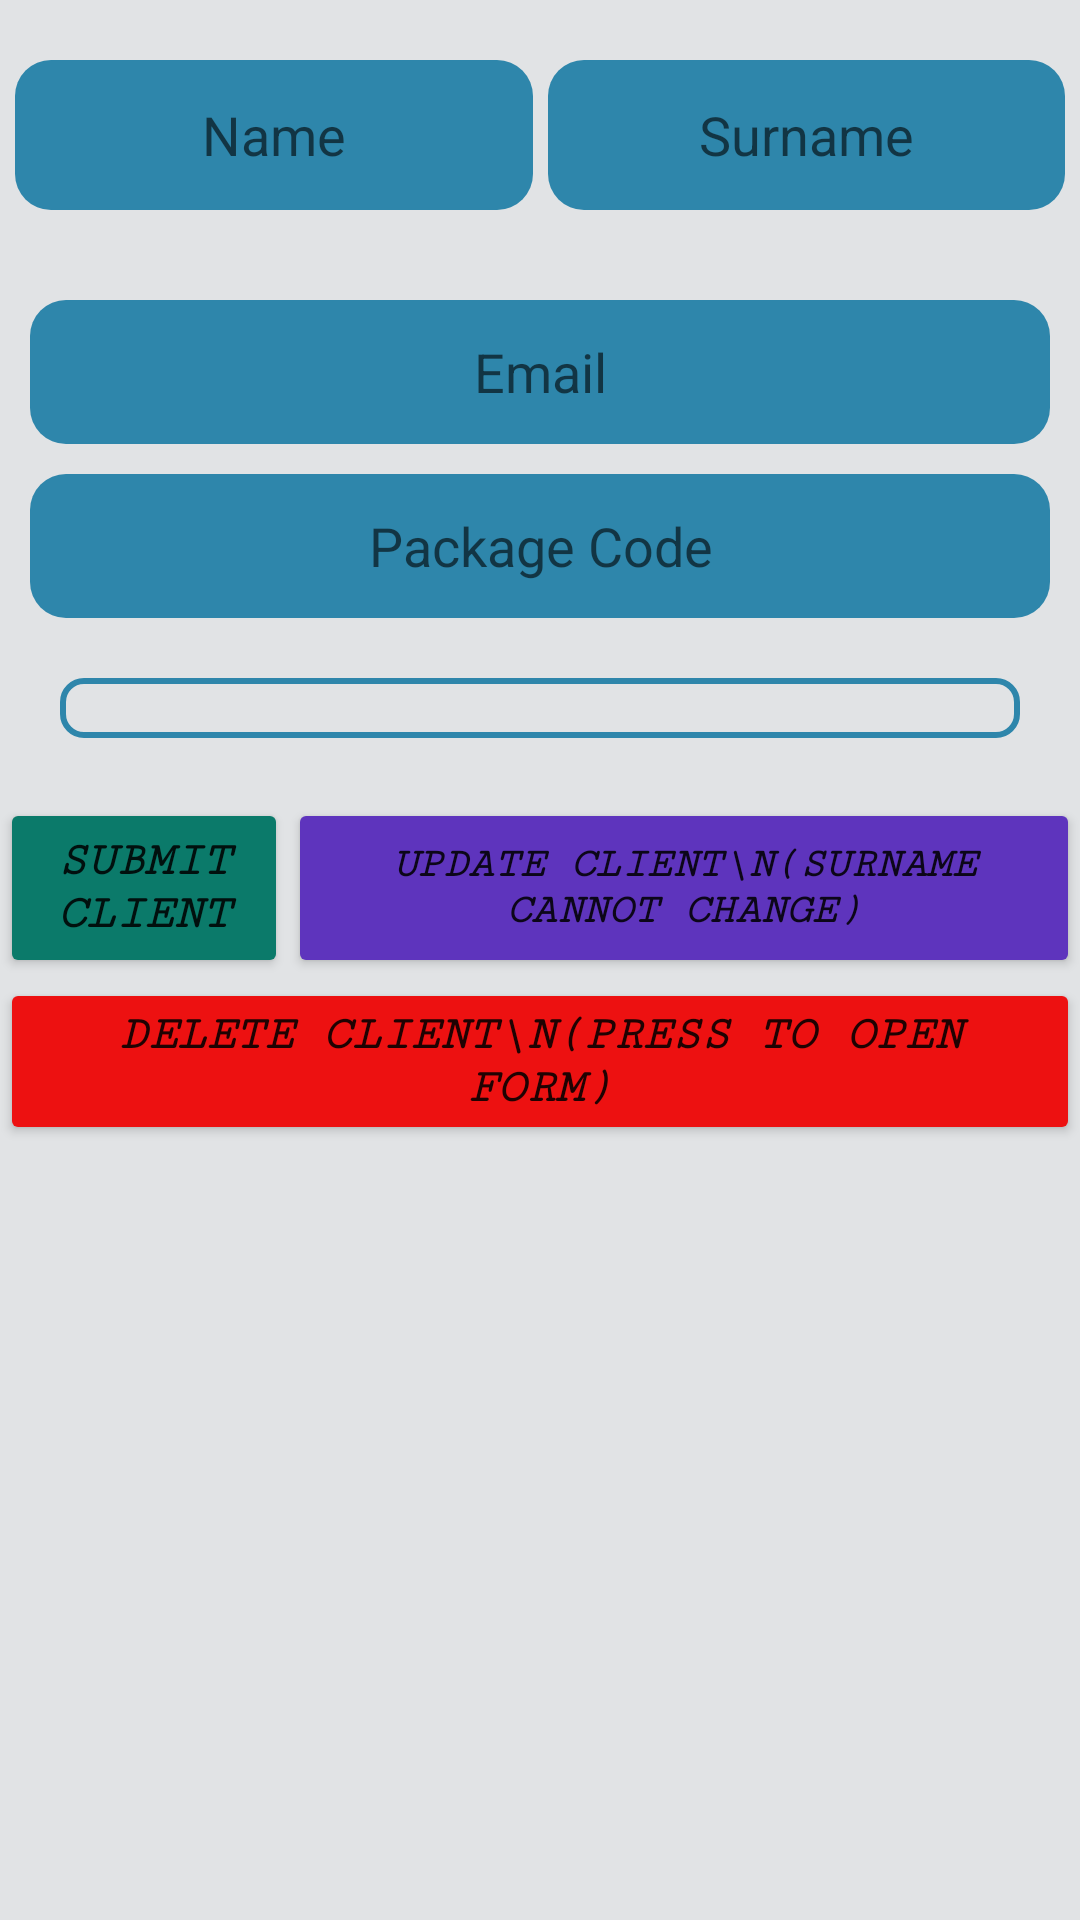

Produce the Android XML layout that renders to this screen, including the resource entries it uses.
<!-- AndroidManifest.xml: application theme Theme.TravelAgency -->
<!-- res/layout/fragment_form.xml -->
<?xml version="1.0" encoding="utf-8"?>

<FrameLayout xmlns:android="http://schemas.android.com/apk/res/android"
    xmlns:tools="http://schemas.android.com/tools"
    android:layout_width="match_parent"
    android:layout_height="match_parent"
    android:background="@color/neutral"
    tools:context=".ui.form.FormFragment">


    <ScrollView


        android:layout_width="match_parent"
        android:layout_height="match_parent">

        <LinearLayout
            android:layout_width="match_parent"
            android:layout_height="wrap_content"
            android:orientation="vertical">

            <LinearLayout
                android:layout_width="wrap_content"
                android:layout_height="50dp"
                android:layout_marginHorizontal="5dp"
                android:layout_marginTop="20dp"
                android:layout_marginBottom="20dp"
                android:orientation="horizontal">

                <EditText
                    android:id="@+id/name"
                    android:layout_width="wrap_content"
                    android:layout_height="match_parent"
                    android:layout_marginEnd="5dp"
                    android:layout_weight="1"
                    android:background="@drawable/edittextradius"
                    android:ems="10"
                    android:gravity="center"
                    android:hint="@string/Name"
                    android:inputType="textPersonName"
                    android:textColor="#143d59"
                    tools:ignore="TouchTargetSizeCheck" />

                <EditText
                    android:id="@+id/surname"
                    android:layout_width="wrap_content"
                    android:layout_height="match_parent"
                    android:layout_weight="1"
                    android:background="@drawable/edittextradius"
                    android:ems="10"
                    android:gravity="center"
                    android:hint="@string/Surname"
                    android:inputType="textPersonName"
                    android:textColor="#2C4251" />
            </LinearLayout>

            <LinearLayout
                android:layout_width="match_parent"
                android:layout_height="match_parent"
                android:layout_marginHorizontal="10dp"
                android:orientation="vertical">

                <EditText
                    android:id="@+id/email"
                    android:layout_width="match_parent"
                    android:layout_height="wrap_content"
                    android:layout_marginVertical="10dp"
                    android:background="@drawable/edittextradius"
                    android:ems="10"
                    android:gravity="center"
                    android:hint="@string/Email"
                    android:inputType="textPersonName"
                    android:minHeight="48dp"
                    android:textColor="#143d59" />

                <EditText

                    android:id="@+id/packagecode"
                    android:layout_width="match_parent"
                    android:layout_height="wrap_content"
                    android:background="@drawable/edittextradius"
                    android:ems="10"
                    android:gravity="center"
                    android:hint="@string/packagecode"
                    android:inputType="textPersonName"
                    android:minHeight="48dp"
                    android:textColor="#143d59" />

            </LinearLayout>

            <Spinner
                android:id="@+id/spinner"
                android:layout_width="match_parent"
                android:layout_height="wrap_content"
                android:layout_margin="20dp"
                android:background="@drawable/borderline"
                android:textAlignment="center"
                tools:ignore="TouchTargetSizeCheck,SpeakableTextPresentCheck" />

            <LinearLayout
                android:layout_width="match_parent"
                android:layout_height="60dp"
                android:orientation="horizontal">

                <Button
                    android:id="@+id/addClient"
                    android:layout_width="wrap_content"
                    android:layout_height="match_parent"
                    android:layout_weight="1"
                    android:backgroundTint="#0B7A6A"
                    android:fontFamily="serif-monospace"
                    android:text="Submit Client"
                    android:textSize="16sp"
                    android:textStyle="bold|italic" />

                <Button
                    android:id="@+id/updateClient"
                    android:layout_width="318dp"
                    android:layout_height="match_parent"
                    android:layout_weight="1"
                    android:backgroundTint="#5E34BD"
                    android:fontFamily="serif-monospace"
                    android:text="Update Client\n(Surname cannot change)"
                    android:textSize="14sp"
                    android:textStyle="bold|italic" />

            </LinearLayout>

            <Button
                android:id="@+id/deleteClient"
                android:layout_width="wrap_content"
                android:layout_height="wrap_content"
                android:layout_weight="1"
                android:backgroundTint="#ED1111"
                android:fontFamily="serif-monospace"
                android:text="Delete Client\n(Press to open form)"
                android:textSize="16sp"
                android:textStyle="bold|italic" />

            <EditText
                android:id="@+id/id"
                android:layout_width="match_parent"
                android:layout_height="49dp"
                android:background="@drawable/edittextradius"
                android:ems="10"
                android:hint=" Enter the surname of the client you want to delete"
                android:inputType="textPersonName"
                android:textColor="#D1C4C4"
                android:textColorHighlight="#CCA7A7"
                android:textColorHint="#4C4747"
                android:visibility="invisible"
                tools:ignore="TouchTargetSizeCheck" />

            <Button
                android:id="@+id/delete2"
                android:layout_width="137dp"
                android:layout_height="wrap_content"
                android:layout_gravity="right"
                android:backgroundTint="#ED1111"
                android:fontFamily="serif-monospace"
                android:text="Delete"

                android:textSize="16sp"
                android:textStyle="bold|italic"
                android:visibility="invisible" />

        </LinearLayout>
    </ScrollView>

</FrameLayout>
<!-- resources referenced by this layout -->
<resources>
  <color name="neutral">#E1E3E5</color>
  <!-- drawable borderline (drawable) -->
  <?xml version="1.0" encoding="utf-8"?>
  <selector xmlns:android="http://schemas.android.com/apk/res/android">
      <item>
          <layer-list>
              <item>
                  <shape android:shape="rectangle">
                      <padding android:top="10dp"
                          android:bottom="10dp"/>
                      <stroke
                          android:width="2dp"
                          android:color="#2E86AB"/>
                      <corners android:radius="7dp"/>
                  </shape>
              </item>
          </layer-list>
      </item>
  </selector>
  <!-- drawable edittextradius (drawable) -->
  <?xml version="1.0" encoding="utf-8"?>
  
  <shape xmlns:android="http://schemas.android.com/apk/res/android"
      android:shape="rectangle"
      android:padding="10dp">
  
      <solid android:color="#2E86AB" />
      <corners
          android:radius="12dp" />
  </shape>
  <string name="Email">Email</string>
  <string name="Name">Name</string>
  <string name="Surname">Surname</string>
  <string name="packagecode">Package Code</string>
  <style name="Theme.TravelAgency" parent="Theme.MaterialComponents.DayNight.DarkActionBar">
          
          <item name="colorPrimary">@color/purple_500</item>
          <item name="colorPrimaryVariant">@color/purple_700</item>
          <item name="colorOnPrimary">@color/white</item>
          
          <item name="colorSecondary">@color/teal_200</item>
          <item name="colorSecondaryVariant">@color/teal_700</item>
          <item name="colorOnSecondary">@color/black</item>
          
          <item name="android:statusBarColor" tools:targetApi="l">?attr/colorPrimaryVariant</item>
          
      </style>
  <color name="purple_500">#FF6200EE</color>
  <color name="purple_700">#FF3700B3</color>
  <color name="white">#FFFFFFFF</color>
  <color name="teal_200">#FF03DAC5</color>
  <color name="teal_700">#FF018786</color>
  <color name="black">#FF000000</color>
</resources>
